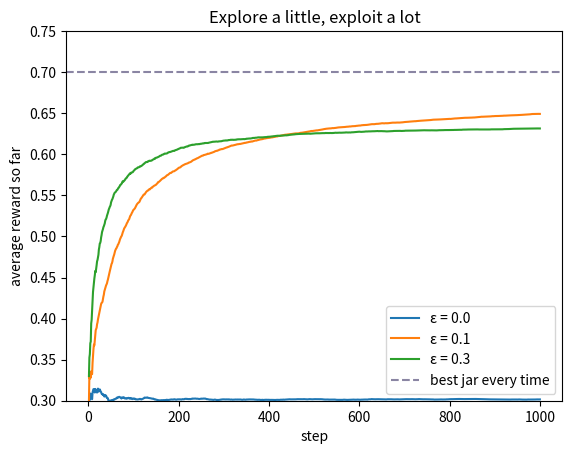

The script that saved this image:
import numpy as np
import matplotlib.pyplot as plt

true_chance = np.array([0.30, 0.55, 0.45, 0.70])     # hidden from the agent!

def open_jar(jar, rng):
    return float(rng.random() < true_chance[jar])     # reward: 1 for a good cookie, 0 for a burnt one

def epsilon_greedy(epsilon, steps=1000, seed=0):
    rng = np.random.default_rng(seed)
    estimate = np.zeros(4)          # our guess of each jar's chance
    count = np.zeros(4)             # how often we opened each jar
    rewards = []
    for t in range(steps):
        if rng.random() < epsilon:
            jar = int(rng.integers(4))              # explore: try a random jar
        else:
            jar = int(np.argmax(estimate))          # exploit: open the best jar so far
        r = open_jar(jar, rng)
        count[jar] += 1
        estimate[jar] += (r - estimate[jar]) / count[jar]   # running average
        rewards.append(r)
    return np.array(rewards), estimate, count

rewards, estimate, count = epsilon_greedy(epsilon=0.1)
print("estimated chances:", estimate.round(2), "   true chances:", true_chance)
print("times each jar was opened:", count.astype(int))
print("average reward:", rewards.mean().round(3))

steps = np.arange(1, 1001)
for eps in [0.0, 0.1, 0.3]:
    curves = np.array([np.cumsum(epsilon_greedy(eps, 1000, seed)[0]) / steps for seed in range(200)])
    plt.plot(steps, curves.mean(axis=0), label=f"ε = {eps}")
plt.axhline(true_chance.max(), ls="--", color="#8a85a3", label="best jar every time")
plt.xlabel("step")
plt.ylabel("average reward so far")
plt.ylim(0.3, 0.75)
plt.legend()
plt.title("Explore a little, exploit a lot")
plt.show()

best_total = 1000 * true_chance.max()
for eps in [0.0, 0.1, 0.3]:
    total = np.mean([epsilon_greedy(eps, 1000, seed)[0].sum() for seed in range(200)])
    print(f"ε = {eps}: average cookies {total:5.1f}   regret {best_total - total:5.1f}")

def ucb(c, steps=1000, seed=0):
    rng = np.random.default_rng(seed)
    estimate, count, rewards = np.zeros(4), np.zeros(4), []
    for t in range(steps):
        jar = t % 4    # TODO: open each jar once (t < 4), then argmax of estimate + c * sqrt(log(t) / count)
        r = open_jar(jar, rng)
        count[jar] += 1
        estimate[jar] += (r - estimate[jar]) / count[jar]
        rewards.append(r)
    return np.array(rewards), estimate, count

for name, run in [("eps-greedy 0.1", lambda s: epsilon_greedy(0.1, 1000, s)), ("UCB c = 0.5", lambda s: ucb(0.5, 1000, s))]:
    print(name, "regret", round(best_total - np.mean([run(s)[0].sum() for s in range(200)]), 1))

def ucb(c, steps=1000, seed=0):
    rng = np.random.default_rng(seed)
    estimate, count, rewards = np.zeros(4), np.zeros(4), []
    for t in range(steps):
        if t < 4:
            jar = t                                              # try every jar once
        else:
            jar = int(np.argmax(estimate + c * np.sqrt(np.log(t) / count)))
        r = open_jar(jar, rng)
        count[jar] += 1
        estimate[jar] += (r - estimate[jar]) / count[jar]
        rewards.append(r)
    return np.array(rewards), estimate, count

for name, run in [("eps-greedy, eps = 0.1", lambda s: epsilon_greedy(0.1, 1000, s)),
                  ("UCB, c = 0.5", lambda s: ucb(0.5, 1000, s)),
                  ("UCB, c = 2", lambda s: ucb(2.0, 1000, s))]:
    print(f"{name:22s} average regret {best_total - np.mean([run(s)[0].sum() for s in range(200)]):5.1f}")
print("A modest bonus explores only where it's still unsure; too big a bonus keeps exploring for too long.")
